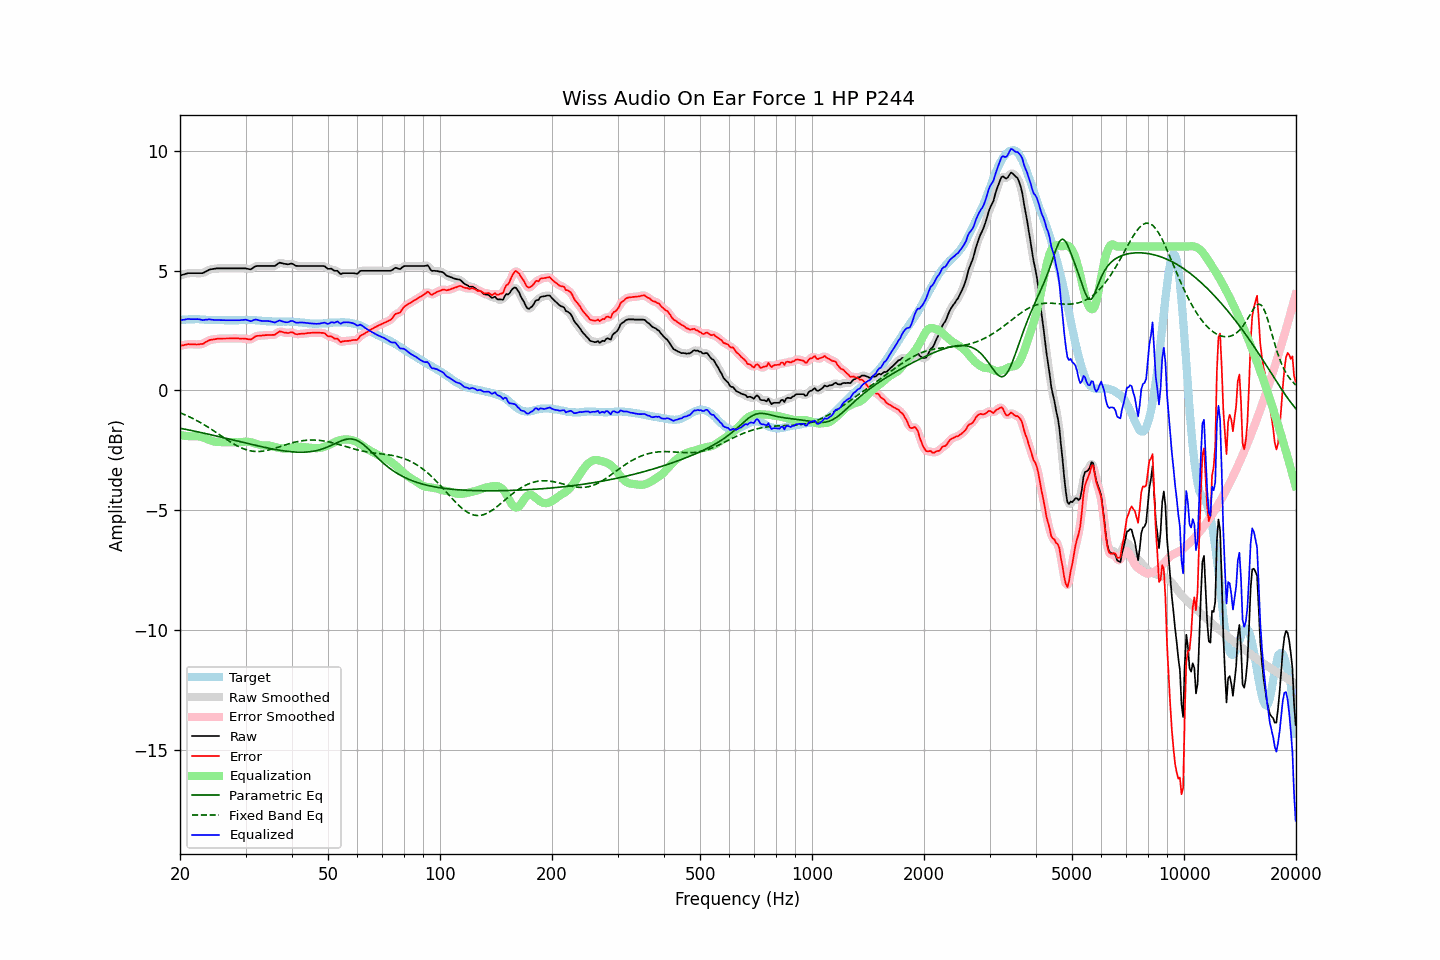

Data behind this chart, as committed beside it:
frequency, raw, error, smoothed, error_smoothed, equalization, parametric_eq, fixed_band_eq, equalized_raw, equalized_smoothed, target
20.00, 4.79, 1.86, 4.79, 1.86, -1.87, -1.58, -0.93, 2.93, 2.92, 2.93
20.20, 4.81, 1.87, 4.81, 1.87, -1.88, -1.59, -0.96, 2.93, 2.94, 2.94
20.40, 4.83, 1.88, 4.83, 1.89, -1.89, -1.61, -0.99, 2.94, 2.95, 2.95
20.61, 4.85, 1.90, 4.85, 1.90, -1.90, -1.62, -1.02, 2.95, 2.96, 2.95
20.81, 4.87, 1.91, 4.87, 1.91, -1.90, -1.63, -1.05, 2.97, 2.97, 2.96
21.02, 4.89, 1.93, 4.88, 1.92, -1.91, -1.65, -1.08, 2.98, 2.97, 2.96
21.23, 4.89, 1.92, 4.89, 1.93, -1.92, -1.66, -1.11, 2.97, 2.98, 2.97
21.44, 4.89, 1.92, 4.89, 1.93, -1.92, -1.67, -1.14, 2.97, 2.97, 2.97
21.66, 4.89, 1.92, 4.89, 1.92, -1.92, -1.69, -1.18, 2.97, 2.97, 2.97
21.87, 4.89, 1.92, 4.89, 1.92, -1.92, -1.70, -1.21, 2.97, 2.97, 2.97
22.09, 4.89, 1.91, 4.89, 1.92, -1.92, -1.72, -1.25, 2.97, 2.97, 2.98
22.31, 4.89, 1.91, 4.89, 1.92, -1.92, -1.73, -1.28, 2.97, 2.97, 2.98
22.54, 4.89, 1.92, 4.89, 1.92, -1.93, -1.75, -1.32, 2.96, 2.96, 2.97
22.76, 4.89, 1.93, 4.89, 1.93, -1.94, -1.76, -1.36, 2.95, 2.95, 2.96
22.99, 4.89, 1.93, 4.90, 1.94, -1.96, -1.78, -1.40, 2.93, 2.94, 2.96
23.22, 4.92, 1.97, 4.92, 1.97, -1.98, -1.79, -1.44, 2.94, 2.94, 2.96
23.45, 4.96, 2.02, 4.96, 2.01, -2.01, -1.80, -1.48, 2.95, 2.95, 2.94
23.69, 4.99, 2.05, 4.99, 2.05, -2.04, -1.82, -1.52, 2.95, 2.96, 2.94
23.92, 5.03, 2.09, 5.03, 2.08, -2.07, -1.84, -1.56, 2.96, 2.96, 2.94
24.16, 5.05, 2.11, 5.05, 2.10, -2.09, -1.85, -1.60, 2.96, 2.96, 2.94
24.40, 5.06, 2.12, 5.06, 2.12, -2.11, -1.87, -1.65, 2.95, 2.95, 2.94
24.65, 5.07, 2.13, 5.07, 2.13, -2.13, -1.88, -1.69, 2.94, 2.94, 2.94
24.89, 5.08, 2.14, 5.08, 2.14, -2.14, -1.90, -1.73, 2.94, 2.94, 2.94
25.14, 5.09, 2.15, 5.09, 2.15, -2.15, -1.91, -1.78, 2.94, 2.94, 2.94
25.39, 5.09, 2.16, 5.09, 2.16, -2.16, -1.93, -1.83, 2.93, 2.93, 2.93
25.65, 5.09, 2.16, 5.09, 2.16, -2.16, -1.94, -1.87, 2.93, 2.93, 2.93
25.91, 5.09, 2.16, 5.09, 2.16, -2.16, -1.96, -1.92, 2.93, 2.93, 2.93
26.16, 5.09, 2.16, 5.09, 2.16, -2.16, -1.98, -1.96, 2.93, 2.93, 2.93
26.43, 5.09, 2.16, 5.09, 2.16, -2.16, -1.99, -2.01, 2.93, 2.93, 2.93
26.69, 5.09, 2.16, 5.09, 2.16, -2.17, -2.01, -2.05, 2.93, 2.93, 2.93
26.96, 5.09, 2.16, 5.09, 2.16, -2.17, -2.02, -2.09, 2.92, 2.92, 2.93
27.23, 5.09, 2.17, 5.09, 2.17, -2.17, -2.04, -2.14, 2.92, 2.92, 2.93
27.50, 5.09, 2.17, 5.09, 2.17, -2.17, -2.06, -2.18, 2.92, 2.92, 2.92
27.77, 5.09, 2.17, 5.09, 2.17, -2.17, -2.07, -2.22, 2.92, 2.92, 2.92
28.05, 5.09, 2.17, 5.09, 2.17, -2.17, -2.09, -2.26, 2.92, 2.92, 2.92
28.33, 5.09, 2.17, 5.09, 2.17, -2.17, -2.10, -2.30, 2.92, 2.92, 2.92
28.62, 5.09, 2.17, 5.09, 2.17, -2.17, -2.12, -2.33, 2.92, 2.92, 2.92
28.90, 5.09, 2.16, 5.09, 2.17, -2.17, -2.14, -2.37, 2.93, 2.93, 2.93
29.19, 5.09, 2.16, 5.09, 2.16, -2.16, -2.15, -2.40, 2.93, 2.93, 2.93
29.48, 5.09, 2.16, 5.09, 2.16, -2.15, -2.17, -2.43, 2.94, 2.94, 2.93
29.78, 5.09, 2.15, 5.09, 2.16, -2.14, -2.18, -2.45, 2.95, 2.95, 2.94
30.08, 5.09, 2.16, 5.08, 2.15, -2.14, -2.20, -2.47, 2.95, 2.94, 2.94
30.38, 5.07, 2.14, 5.07, 2.14, -2.14, -2.22, -2.50, 2.93, 2.93, 2.93
30.68, 5.06, 2.13, 5.06, 2.13, -2.15, -2.23, -2.51, 2.91, 2.91, 2.93
30.99, 5.05, 2.12, 5.06, 2.13, -2.17, -2.25, -2.53, 2.89, 2.90, 2.93
31.30, 5.09, 2.16, 5.09, 2.16, -2.18, -2.26, -2.54, 2.91, 2.91, 2.93
31.61, 5.14, 2.21, 5.13, 2.21, -2.20, -2.28, -2.55, 2.94, 2.93, 2.93
31.93, 5.18, 2.25, 5.17, 2.25, -2.22, -2.29, -2.55, 2.96, 2.95, 2.93
32.24, 5.19, 2.28, 5.19, 2.27, -2.25, -2.31, -2.55, 2.94, 2.94, 2.92
32.57, 5.19, 2.28, 5.19, 2.28, -2.27, -2.33, -2.55, 2.92, 2.93, 2.91
32.89, 5.19, 2.28, 5.19, 2.28, -2.28, -2.34, -2.55, 2.91, 2.91, 2.91
33.22, 5.19, 2.29, 5.19, 2.29, -2.30, -2.36, -2.54, 2.89, 2.89, 2.90
33.55, 5.19, 2.29, 5.19, 2.30, -2.30, -2.37, -2.53, 2.89, 2.89, 2.90
33.89, 5.19, 2.30, 5.19, 2.30, -2.30, -2.38, -2.52, 2.89, 2.89, 2.89
34.23, 5.19, 2.31, 5.19, 2.31, -2.30, -2.40, -2.51, 2.89, 2.89, 2.88
34.57, 5.19, 2.31, 5.19, 2.31, -2.30, -2.41, -2.49, 2.89, 2.89, 2.88
34.92, 5.19, 2.31, 5.19, 2.31, -2.31, -2.43, -2.48, 2.88, 2.88, 2.88
35.27, 5.19, 2.31, 5.19, 2.31, -2.32, -2.44, -2.46, 2.87, 2.86, 2.88
35.62, 5.19, 2.31, 5.19, 2.31, -2.34, -2.45, -2.44, 2.85, 2.85, 2.88
35.97, 5.19, 2.32, 5.21, 2.33, -2.36, -2.46, -2.42, 2.83, 2.85, 2.87
... 635 more rows
